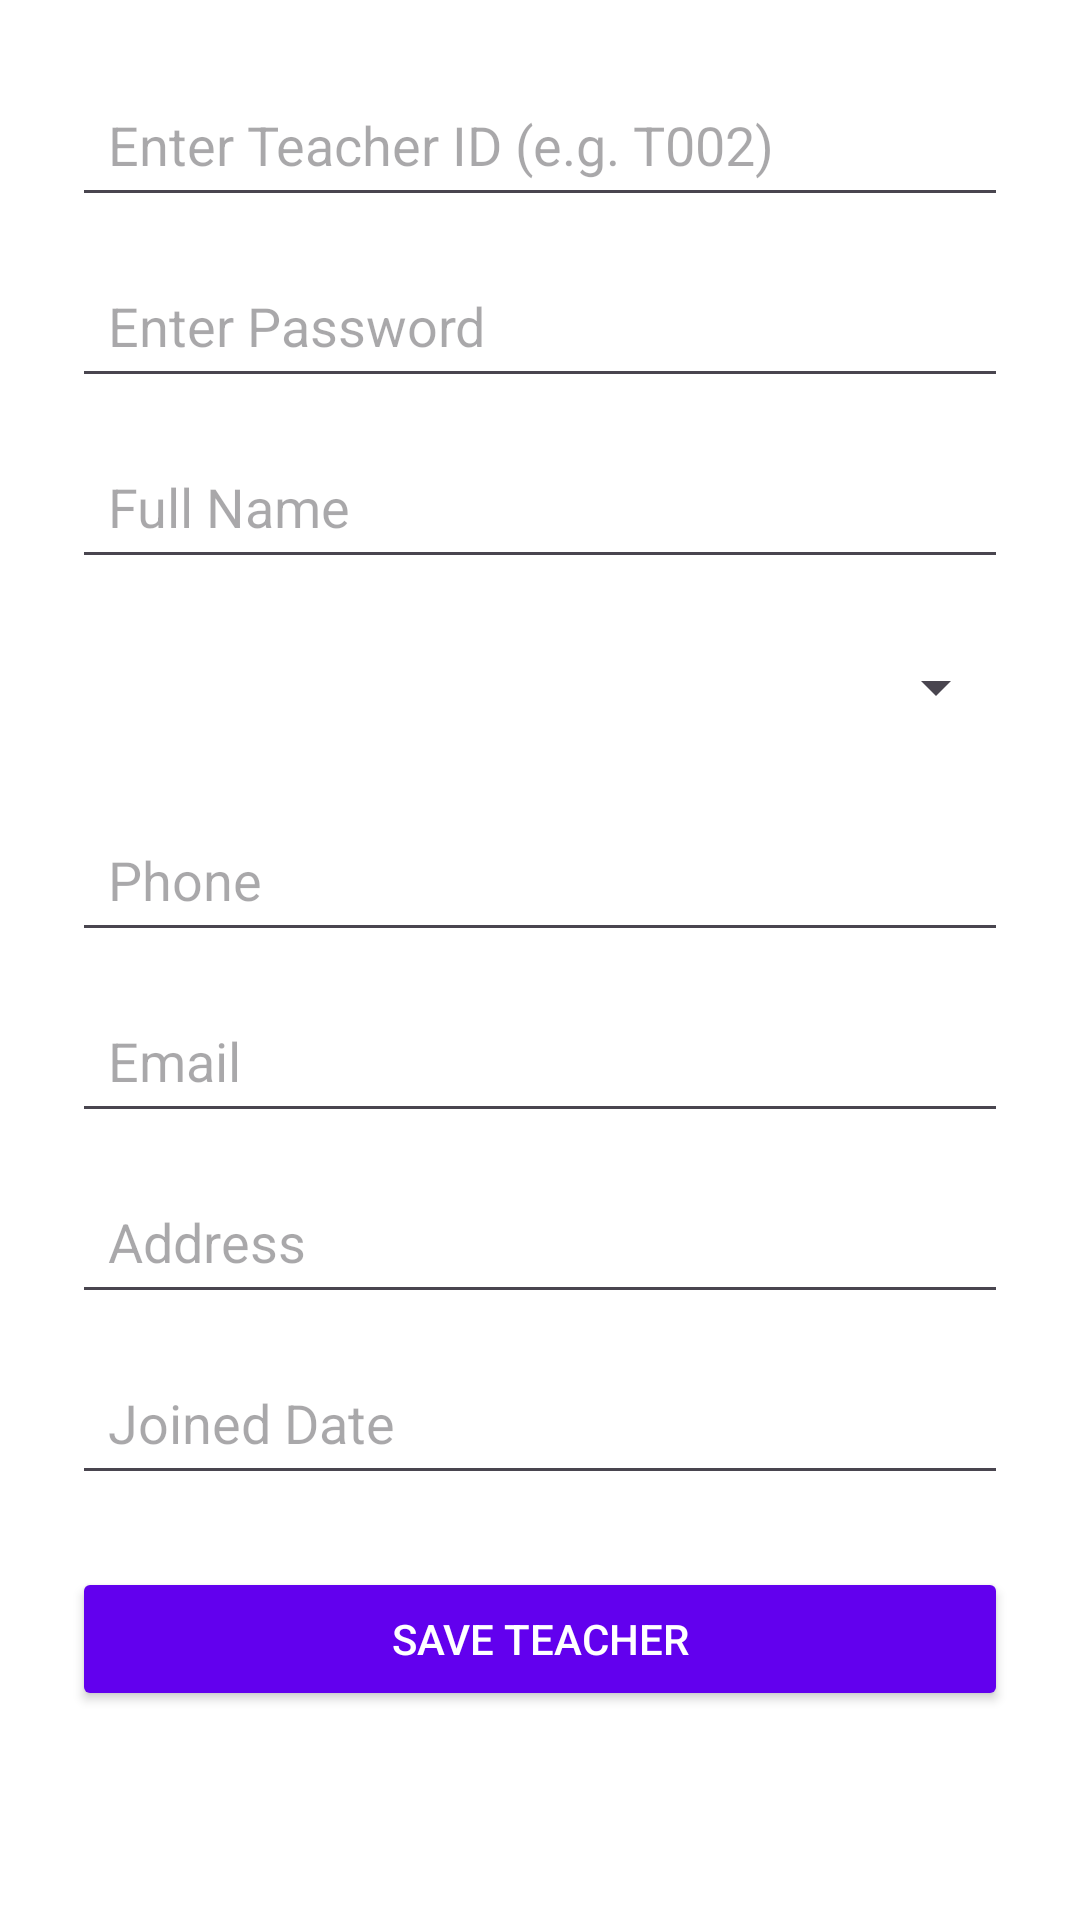

Layout XML and referenced resources for this Android screen:
<!-- AndroidManifest.xml: application theme Theme.TutionManagementAppication -->
<!-- res/layout/activity_add_teacher.xml -->
<?xml version="1.0" encoding="utf-8"?>
<ScrollView xmlns:android="http://schemas.android.com/apk/res/android"
    android:layout_width="match_parent"
    android:layout_height="match_parent"
    android:padding="24dp"
    android:background="#ffffff">

    <LinearLayout
        android:layout_width="match_parent"
        android:layout_height="wrap_content"
        android:orientation="vertical"
        android:gravity="center_horizontal">

        <EditText
            android:id="@+id/etTeacherId"
            android:layout_width="match_parent"
            android:layout_height="wrap_content"
            android:minHeight="48dp"
            android:padding="12dp"
            android:hint="Enter Teacher ID (e.g. T002)"
            android:inputType="text"
            android:layout_marginBottom="12dp" />

        <EditText
            android:id="@+id/etPassword"
            android:layout_width="match_parent"
            android:layout_height="wrap_content"
            android:minHeight="48dp"
            android:padding="12dp"
            android:hint="Enter Password"
            android:inputType="textPassword"
            android:layout_marginBottom="12dp" />

        <EditText
            android:id="@+id/etFullName"
            android:layout_width="match_parent"
            android:layout_height="wrap_content"
            android:minHeight="48dp"
            android:padding="12dp"
            android:hint="Full Name"
            android:inputType="textPersonName"
            android:layout_marginBottom="12dp" />

        <Spinner
            android:id="@+id/spinnerSubject"
            android:layout_width="match_parent"
            android:layout_height="wrap_content"
            android:minHeight="48dp"
            android:padding="12dp"
            android:layout_marginBottom="16dp" />


        <EditText
            android:id="@+id/etPhone"
            android:layout_width="match_parent"
            android:layout_height="wrap_content"
            android:minHeight="48dp"
            android:padding="12dp"
            android:hint="Phone"
            android:inputType="phone"
            android:layout_marginBottom="12dp" />

        <EditText
            android:id="@+id/etEmail"
            android:layout_width="match_parent"
            android:layout_height="wrap_content"
            android:minHeight="48dp"
            android:padding="12dp"
            android:hint="Email"
            android:inputType="textEmailAddress"
            android:layout_marginBottom="12dp" />

        <EditText
            android:id="@+id/etAddress"
            android:layout_width="match_parent"
            android:layout_height="wrap_content"
            android:minHeight="48dp"
            android:padding="12dp"
            android:hint="Address"
            android:inputType="textPostalAddress"
            android:layout_marginBottom="12dp" />

        <EditText
            android:id="@+id/etJoinedDate"
            android:layout_width="match_parent"
            android:layout_height="wrap_content"
            android:minHeight="48dp"
            android:padding="12dp"
            android:hint="Joined Date"
            android:focusable="false"
            android:clickable="true"
            android:inputType="none"
            android:layout_marginBottom="24dp" />

        <Button
            android:id="@+id/btnSave"
            android:layout_width="match_parent"
            android:layout_height="wrap_content"
            android:minHeight="48dp"
            android:text="Save Teacher"
            android:backgroundTint="#6200EE"
            android:textColor="#FFFFFF" />
    </LinearLayout>
</ScrollView>
<!-- resources referenced by this layout -->
<resources>
  <style name="Theme.TutionManagementAppication" parent="Base.Theme.TutionManagementAppication" />
  <style name="Base.Theme.TutionManagementAppication" parent="Theme.Material3.DayNight.NoActionBar">
          
          
      </style>
</resources>
